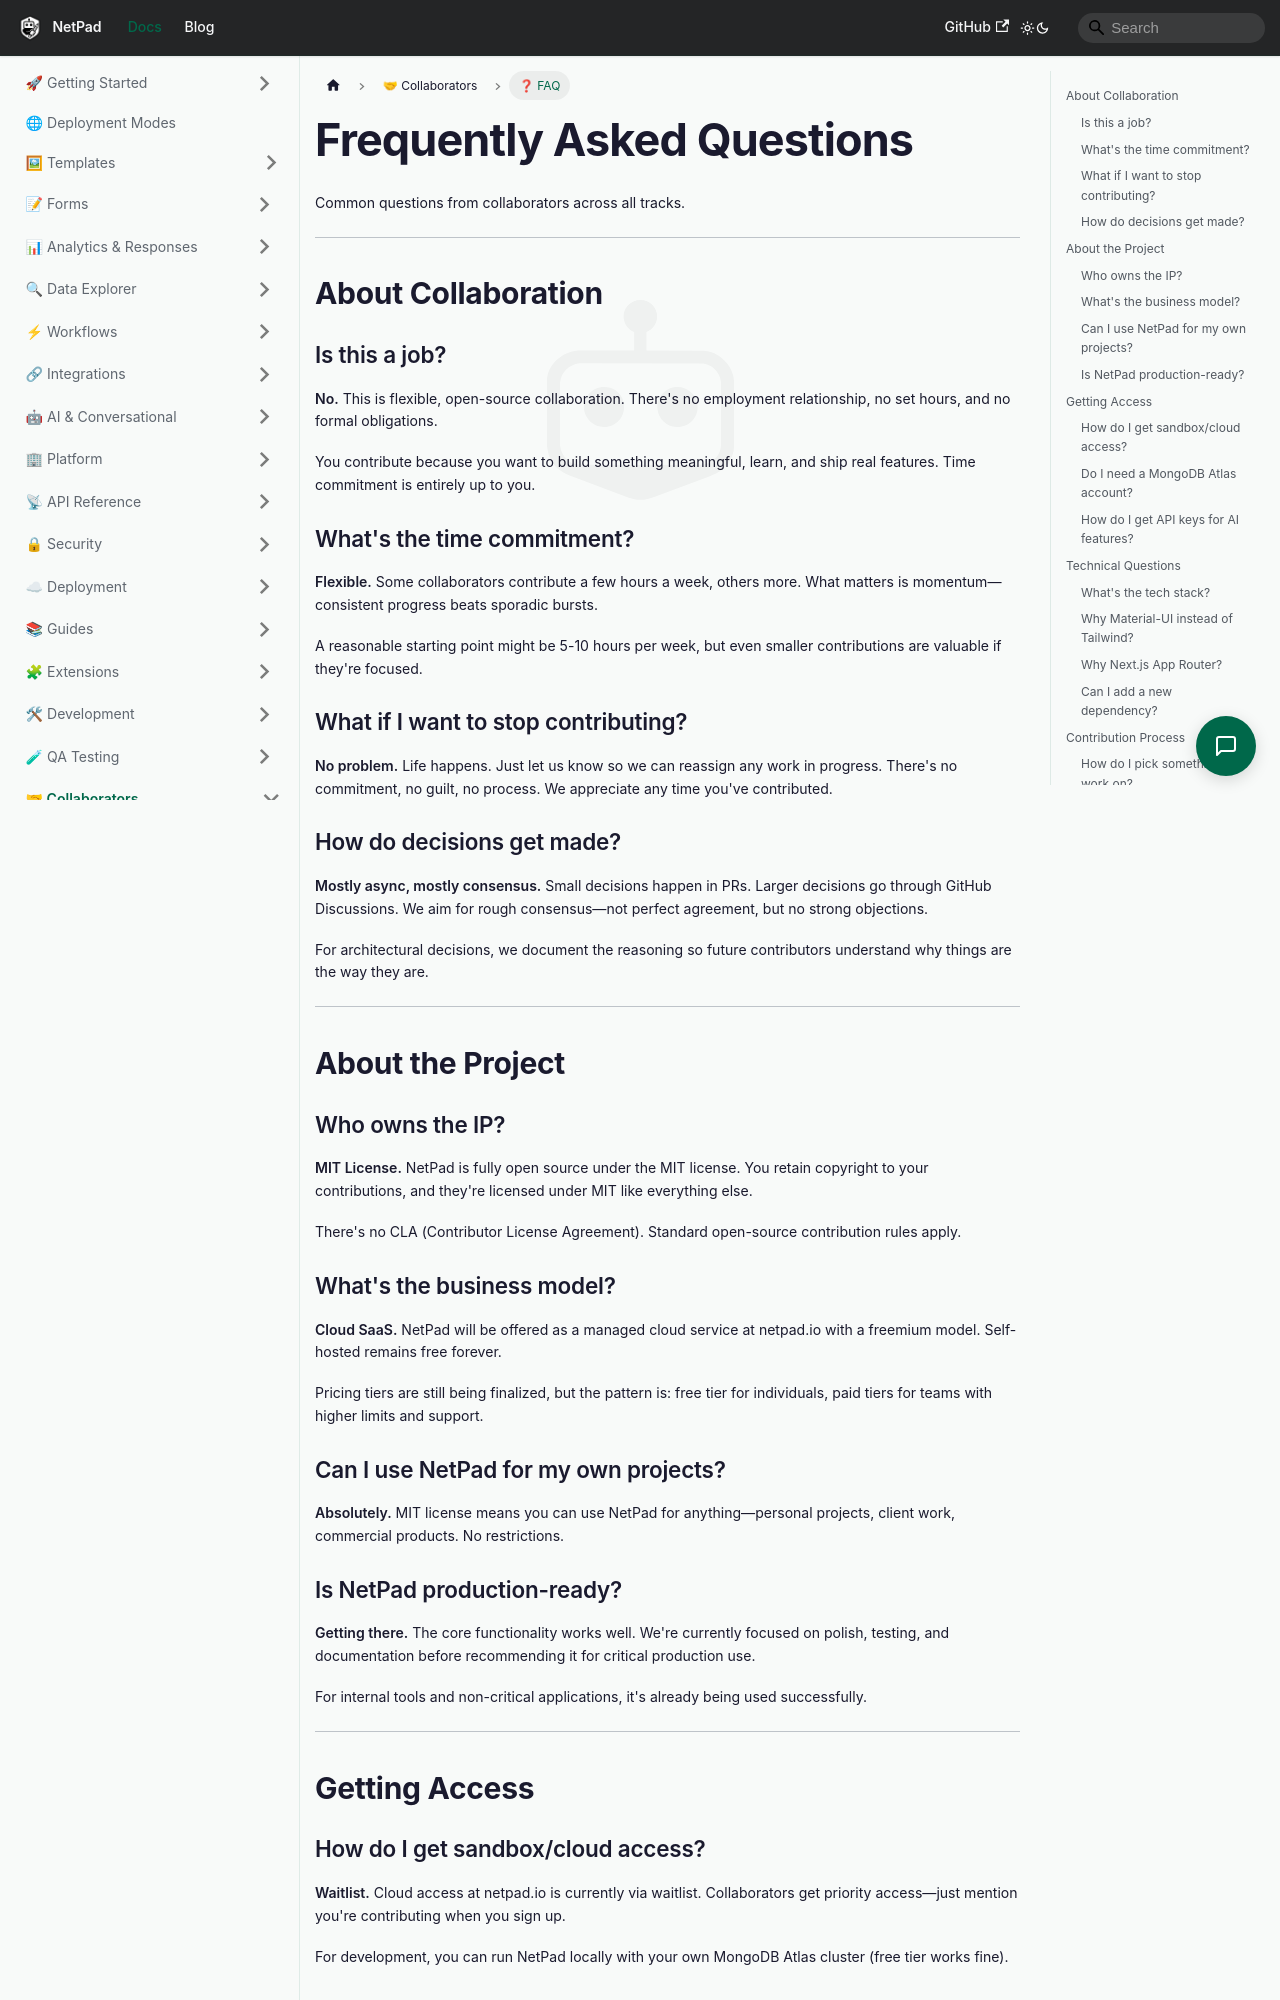

repository: mrlynn/netpad-docs · page: docs/collaborators/faq/index.html · generator: docusaurus

# Frequently Asked Questions

Common questions from collaborators across all tracks.

---

## About Collaboration

### Is this a job?

**No.** This is flexible, open-source collaboration. There's no employment relationship, no set hours, and no formal obligations.

You contribute because you want to build something meaningful, learn, and ship real features. Time commitment is entirely up to you.

### What's the time commitment?

**Flexible.** Some collaborators contribute a few hours a week, others more. What matters is momentum—consistent progress beats sporadic bursts.

A reasonable starting point might be 5-10 hours per week, but even smaller contributions are valuable if they're focused.

### What if I want to stop contributing?

**No problem.** Life happens. Just let us know so we can reassign any work in progress. There's no commitment, no guilt, no process. We appreciate any time you've contributed.

### How do decisions get made?

**Mostly async, mostly consensus.** Small decisions happen in PRs. Larger decisions go through GitHub Discussions. We aim for rough consensus—not perfect agreement, but no strong objections.

For architectural decisions, we document the reasoning so future contributors understand why things are the way they are.

---

## About the Project

### Who owns the IP?

**MIT License.** NetPad is fully open source under the MIT license. You retain copyright to your contributions, and they're licensed under MIT like everything else.

There's no CLA (Contributor License Agreement). Standard open-source contribution rules apply.

### What's the business model?

**Cloud SaaS.** NetPad will be offered as a managed cloud service at netpad.io with a freemium model. Self-hosted remains free forever.

Pricing tiers are still being finalized, but the pattern is: free tier for individuals, paid tiers for teams with higher limits and support.

### Can I use NetPad for my own projects?

**Absolutely.** MIT license means you can use NetPad for anything—personal projects, client work, commercial products. No restrictions.

### Is NetPad production-ready?

**Getting there.** The core functionality works well. We're currently focused on polish, testing, and documentation before recommending it for critical production use.

For internal tools and non-critical applications, it's already being used successfully.

---

## Getting Access
